Image classification data set "new622" (ztlmememe/Phase-Detection-Methods-for-Alzheimer-s-disease- on GitHub). Class labels (4): mild demented, moderate demented, non demented, very mild demented.

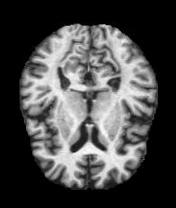
Label: very mild demented

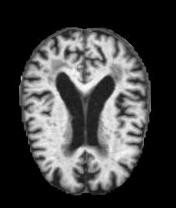
Label: very mild demented

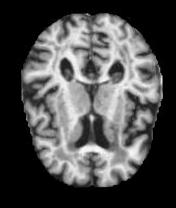
Label: non demented

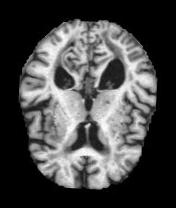
Label: mild demented

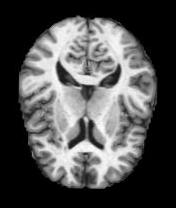
Label: non demented

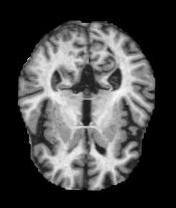
Label: mild demented
